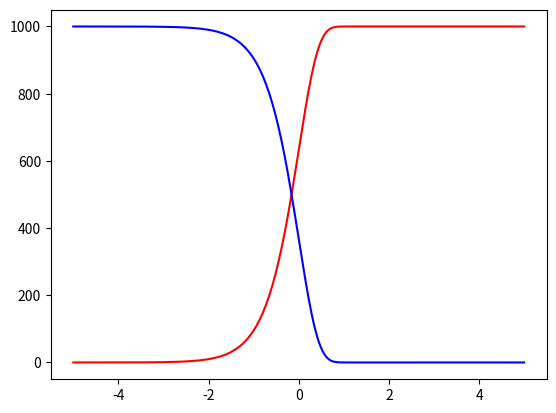

This chart was generated by the following Python code:
import numpy as np
import cmath
from numpy.random import rand
import matplotlib.pyplot as plt
nArm=1
logt=np.linspace(-5,5,300)
t=10**logt
epsilon0=1
epsilon=t*epsilon0
tauJ=10**0

EJ=1000

etaJ=tauJ*EJ
#pK=tauJ
#qK=EJ

#Num=sum([0+val*(omega*1j)**k for k,val in enumerate(pK)])
#Den=sum([0+val*(omega*1j)**k for k,val in enumerate(qK)])

#E=Num/Den
#E=sum([Eeq+(omega*1j)/(1+val*omega*1j)*etaJ[k] for k,val in enumerate(tauJ)])
sigma1=tauJ*epsilon0*EJ*(1-np.exp(-t/tauJ))
sigma2=epsilon0*EJ*(np.exp(-t/tauJ))
E1=sigma1/epsilon
E2=sigma2/epsilon0
#storage=E.real
#loss=E.imag
#tandelta=storage/loss
fig,ax=plt.subplots()
ax.plot(logt,sigma1,'r-')
ax.plot(logt,sigma2,'b-')
#ax.plot(logomega,loss,'b-')
#ax.plot(logomega,tandelta,'g-')
plt.show()